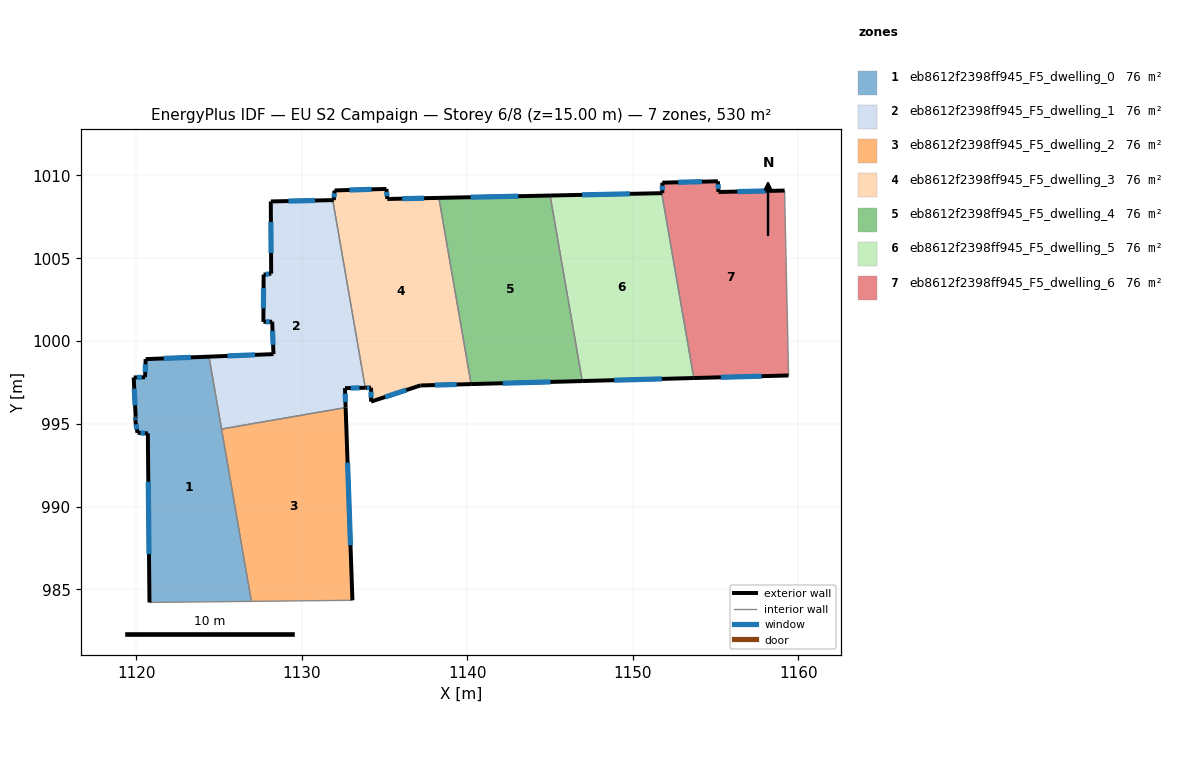
=== STOREY PLAN SPEC (per zone: floor XY polygon, exterior-wall plan segments, windows/doors) ===
zone 1: eb8612f2398ff945_F5_dwelling_0  (75.7 m²)
  floor: (1124.40, 999.06) (1126.95, 984.28) (1120.80, 984.21) (1120.70, 994.42) (1120.08, 994.46) (1119.94, 995.18) (1119.96, 995.44) (1119.85, 997.80) (1120.53, 997.81) (1120.57, 998.91)
  exterior wall: (1119.96, 995.44) – (1119.94, 995.18)  [0.3 m]
    window: (1119.96, 995.37) – (1119.95, 995.25)  [0.1 m²]
  exterior wall: (1119.85, 997.80) – (1119.96, 995.44)  [2.4 m]
    window: (1119.88, 997.13) – (1119.93, 996.12)  [1.3 m²]
  exterior wall: (1120.53, 997.81) – (1119.85, 997.80)  [0.7 m]
    window: (1120.34, 997.81) – (1120.04, 997.80)  [0.4 m²]
  exterior wall: (1120.57, 998.91) – (1120.53, 997.81)  [1.1 m]
    window: (1120.56, 998.59) – (1120.54, 998.13)  [0.6 m²]
  exterior wall: (1124.40, 999.06) – (1120.57, 998.91)  [3.8 m]
    window: (1123.30, 999.01) – (1121.66, 998.95)  [2.1 m²]
  exterior wall: (1120.70, 994.42) – (1120.80, 984.21)  [10.2 m]
    window: (1120.73, 991.50) – (1120.77, 987.13)  [5.6 m²]
  exterior wall: (1120.08, 994.46) – (1120.70, 994.42)  [0.6 m]
    window: (1120.26, 994.45) – (1120.52, 994.43)  [0.3 m²]
  exterior wall: (1119.94, 995.18) – (1120.08, 994.46)  [0.7 m]
    window: (1119.98, 994.97) – (1120.04, 994.66)  [0.4 m²]
  interior walls: 3
zone 2: eb8612f2398ff945_F5_dwelling_1  (75.7 m²)
  floor: (1131.87, 1008.51) (1133.83, 997.17) (1132.61, 997.15) (1132.65, 995.98) (1125.15, 994.68) (1124.40, 999.06) (1128.29, 999.21) (1128.21, 1001.17) (1127.68, 1001.16) (1127.69, 1004.01) (1128.15, 1004.07) (1128.13, 1008.43)
  exterior wall: (1127.68, 1001.16) – (1128.21, 1001.17)  [0.5 m]
    window: (1127.83, 1001.16) – (1128.06, 1001.17)  [0.3 m²]
  exterior wall: (1127.69, 1004.01) – (1127.68, 1001.16)  [2.9 m]
    window: (1127.69, 1003.20) – (1127.68, 1001.97)  [1.6 m²]
  exterior wall: (1128.15, 1004.07) – (1127.69, 1004.01)  [0.5 m]
    window: (1128.02, 1004.05) – (1127.82, 1004.03)  [0.3 m²]
  exterior wall: (1128.13, 1008.43) – (1128.15, 1004.07)  [4.4 m]
    window: (1128.13, 1007.18) – (1128.14, 1005.32)  [2.4 m²]
  exterior wall: (1131.87, 1008.51) – (1128.13, 1008.43)  [3.7 m]
    window: (1130.80, 1008.49) – (1129.20, 1008.45)  [2.1 m²]
  exterior wall: (1132.61, 997.15) – (1133.83, 997.17)  [1.2 m]
    window: (1132.96, 997.16) – (1133.48, 997.17)  [0.7 m²]
  exterior wall: (1132.65, 995.98) – (1132.61, 997.15)  [1.2 m]
    window: (1132.64, 996.32) – (1132.62, 996.82)  [0.6 m²]
  exterior wall: (1128.29, 999.21) – (1124.40, 999.06)  [3.9 m]
    window: (1127.18, 999.17) – (1125.51, 999.10)  [2.1 m²]
  exterior wall: (1128.21, 1001.17) – (1128.29, 999.21)  [2.0 m]
    window: (1128.23, 1000.61) – (1128.27, 999.77)  [1.1 m²]
  interior walls: 3
zone 3: eb8612f2398ff945_F5_dwelling_2  (75.7 m²)
  floor: (1132.65, 995.98) (1133.06, 984.34) (1126.95, 984.28) (1125.15, 994.68)
  exterior wall: (1133.06, 984.34) – (1132.65, 995.98)  [11.6 m]
    window: (1132.94, 987.67) – (1132.77, 992.65)  [6.4 m²]
  interior walls: 3
zone 4: eb8612f2398ff945_F5_dwelling_3  (75.7 m²)
  floor: (1138.28, 1008.65) (1140.23, 997.40) (1137.16, 997.32) (1134.18, 996.34) (1134.18, 997.18) (1133.83, 997.17) (1131.87, 1008.51) (1131.93, 1008.51) (1131.98, 1009.10) (1135.11, 1009.19) (1135.17, 1008.58)
  exterior wall: (1133.83, 997.17) – (1134.18, 997.18)  [0.4 m]
    window: (1133.93, 997.18) – (1134.08, 997.18)  [0.2 m²]
  exterior wall: (1131.93, 1008.51) – (1131.87, 1008.51)  [0.1 m]
  exterior wall: (1131.98, 1009.10) – (1131.93, 1008.51)  [0.6 m]
    window: (1131.97, 1008.93) – (1131.95, 1008.68)  [0.3 m²]
  exterior wall: (1135.11, 1009.19) – (1131.98, 1009.10)  [3.1 m]
    window: (1134.21, 1009.16) – (1132.87, 1009.12)  [1.7 m²]
  exterior wall: (1135.17, 1008.58) – (1135.11, 1009.19)  [0.6 m]
    window: (1135.15, 1008.75) – (1135.12, 1009.01)  [0.3 m²]
  exterior wall: (1138.28, 1008.65) – (1135.17, 1008.58)  [3.1 m]
    window: (1137.39, 1008.63) – (1136.06, 1008.60)  [1.7 m²]
  exterior wall: (1137.16, 997.32) – (1140.23, 997.40)  [3.1 m]
    window: (1138.04, 997.34) – (1139.35, 997.38)  [1.7 m²]
  exterior wall: (1134.18, 996.34) – (1137.16, 997.32)  [3.1 m]
    window: (1135.03, 996.62) – (1136.31, 997.04)  [1.7 m²]
  exterior wall: (1134.18, 997.18) – (1134.18, 996.34)  [0.8 m]
    window: (1134.18, 996.94) – (1134.18, 996.58)  [0.5 m²]
  interior walls: 2
zone 5: eb8612f2398ff945_F5_dwelling_4  (75.7 m²)
  floor: (1145.00, 1008.79) (1146.94, 997.58) (1140.23, 997.40) (1138.28, 1008.65)
  exterior wall: (1140.23, 997.40) – (1146.94, 997.58)  [6.7 m]
    window: (1142.15, 997.45) – (1145.02, 997.53)  [3.7 m²]
  exterior wall: (1145.00, 1008.79) – (1138.28, 1008.65)  [6.7 m]
    window: (1143.08, 1008.75) – (1140.20, 1008.69)  [3.7 m²]
  interior walls: 2
zone 6: eb8612f2398ff945_F5_dwelling_5  (75.7 m²)
  floor: (1151.74, 1008.93) (1153.68, 997.76) (1146.94, 997.58) (1145.00, 1008.79)
  exterior wall: (1146.94, 997.58) – (1153.68, 997.76)  [6.7 m]
    window: (1148.86, 997.63) – (1151.75, 997.71)  [3.7 m²]
  exterior wall: (1151.74, 1008.93) – (1145.00, 1008.79)  [6.7 m]
    window: (1149.82, 1008.89) – (1146.93, 1008.83)  [3.7 m²]
  interior walls: 2
zone 7: eb8612f2398ff945_F5_dwelling_6  (75.7 m²)
  floor: (1159.16, 1009.09) (1159.40, 997.92) (1153.68, 997.76) (1151.74, 1008.93) (1151.77, 1008.93) (1151.78, 1009.57) (1155.13, 1009.65) (1155.17, 1009.00)
  exterior wall: (1151.78, 1009.57) – (1151.77, 1008.93)  [0.6 m]
    window: (1151.78, 1009.38) – (1151.77, 1009.11)  [0.3 m²]
  exterior wall: (1155.13, 1009.65) – (1151.78, 1009.57)  [3.4 m]
    window: (1154.17, 1009.63) – (1152.74, 1009.59)  [1.8 m²]
  exterior wall: (1155.17, 1009.00) – (1155.13, 1009.65)  [0.6 m]
    window: (1155.16, 1009.19) – (1155.14, 1009.47)  [0.4 m²]
  exterior wall: (1159.16, 1009.09) – (1155.17, 1009.00)  [4.0 m]
    window: (1158.02, 1009.06) – (1156.31, 1009.03)  [2.2 m²]
  exterior wall: (1153.68, 997.76) – (1159.40, 997.92)  [5.7 m]
    window: (1155.31, 997.81) – (1157.77, 997.88)  [3.2 m²]
  exterior wall: (1151.77, 1008.93) – (1151.74, 1008.93)  [0.0 m]
  interior walls: 2

=== DERIVED (storey summary) ===
Building: EU S2 Campaign
Storey: 6 of 8  (floor level z = 15.00 m)
Storey gross floor area: 530.0 m²
Zones on this storey: 7
  - eb8612f2398ff945_F5_dwelling_0: floor 75.7 m²; exterior wall 19.8 m (59.4 m²); 8 window(s) 10.9 m²; WWR 18.4%
  - eb8612f2398ff945_F5_dwelling_1: floor 75.7 m²; exterior wall 20.2 m (60.6 m²); 9 window(s) 11.1 m²; WWR 18.4%
  - eb8612f2398ff945_F5_dwelling_2: floor 75.7 m²; exterior wall 11.6 m (34.9 m²); 1 window(s) 6.4 m²; WWR 18.4%
  - eb8612f2398ff945_F5_dwelling_3: floor 75.7 m²; exterior wall 14.9 m (44.7 m²); 8 window(s) 8.2 m²; WWR 18.3%
  - eb8612f2398ff945_F5_dwelling_4: floor 75.7 m²; exterior wall 13.4 m (40.3 m²); 2 window(s) 7.4 m²; WWR 18.4%
  - eb8612f2398ff945_F5_dwelling_5: floor 75.7 m²; exterior wall 13.5 m (40.5 m²); 2 window(s) 7.4 m²; WWR 18.4%
  - eb8612f2398ff945_F5_dwelling_6: floor 75.7 m²; exterior wall 14.4 m (43.2 m²); 5 window(s) 7.9 m²; WWR 18.3%
Zone adjacency (shared interzone walls):
  - eb8612f2398ff945_F5_dwelling_0 ↔ eb8612f2398ff945_F5_dwelling_1
  - eb8612f2398ff945_F5_dwelling_0 ↔ eb8612f2398ff945_F5_dwelling_2
  - eb8612f2398ff945_F5_dwelling_1 ↔ eb8612f2398ff945_F5_dwelling_2
  - eb8612f2398ff945_F5_dwelling_1 ↔ eb8612f2398ff945_F5_dwelling_3
  - eb8612f2398ff945_F5_dwelling_3 ↔ eb8612f2398ff945_F5_dwelling_4
  - eb8612f2398ff945_F5_dwelling_4 ↔ eb8612f2398ff945_F5_dwelling_5
  - eb8612f2398ff945_F5_dwelling_5 ↔ eb8612f2398ff945_F5_dwelling_6